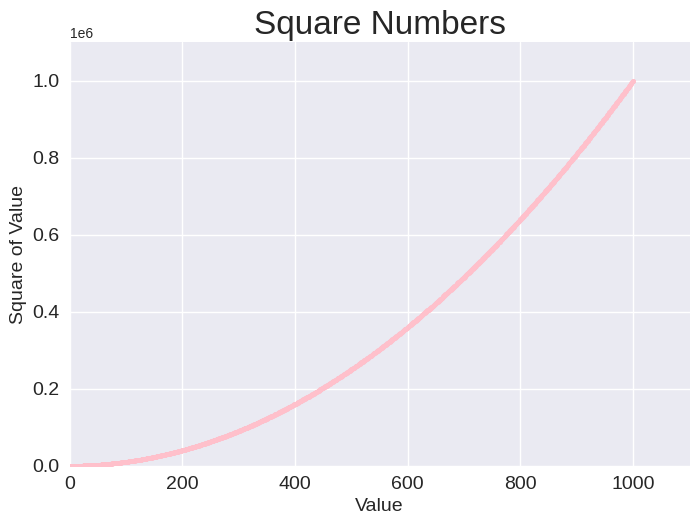

This figure's Python source:
import matplotlib.pyplot as plt

# Define the x and y value ranges
x_values = range(1, 1001)
y_values = [x**2 for x in x_values]

plt.style.use('seaborn-v0_8')
fig, ax = plt.subplots()
ax.scatter(x_values, y_values, c='pink', s=10)

# Set the chart title and axes labels
ax.set_title("Square Numbers", fontsize=24)
ax.set_xlabel("Value", fontsize=14)
ax.set_ylabel("Square of Value", fontsize=14)

# Set the size of the tick labels
ax.tick_params(axis='both', which='major', labelsize=14)

# Set the axes ranges
ax.axis([0, 1100, 0, 1100000])

plt.show()